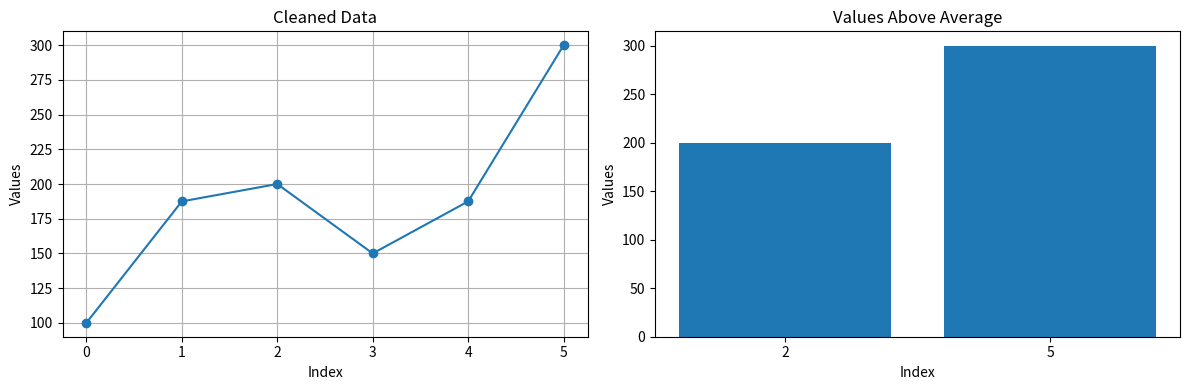

Here is the Python script that generated this plot:
import numpy as np

import pandas as pd

import matplotlib.pyplot as plt

data = np.array([100, np.nan, 200, 150, np.nan, 300])

series = pd.Series(data)

average = series.mean()

cleaned_series = series.fillna(average)

above_average = cleaned_series[cleaned_series > average]

print("Average:", average)

print("Cleaned data:")

print(cleaned_series)

figure, axes = plt.subplots(1, 2, figsize=(12, 4))

axes[0].plot(cleaned_series.index, cleaned_series.values, marker="o")

axes[0].set_title("Cleaned Data")

axes[0].set_xlabel("Index")

axes[0].set_ylabel("Values")

axes[0].grid(True)

axes[1].bar(above_average.index.astype(str), above_average.values)

axes[1].set_title("Values Above Average")

axes[1].set_xlabel("Index")

axes[1].set_ylabel("Values")

plt.tight_layout()

plt.show()
